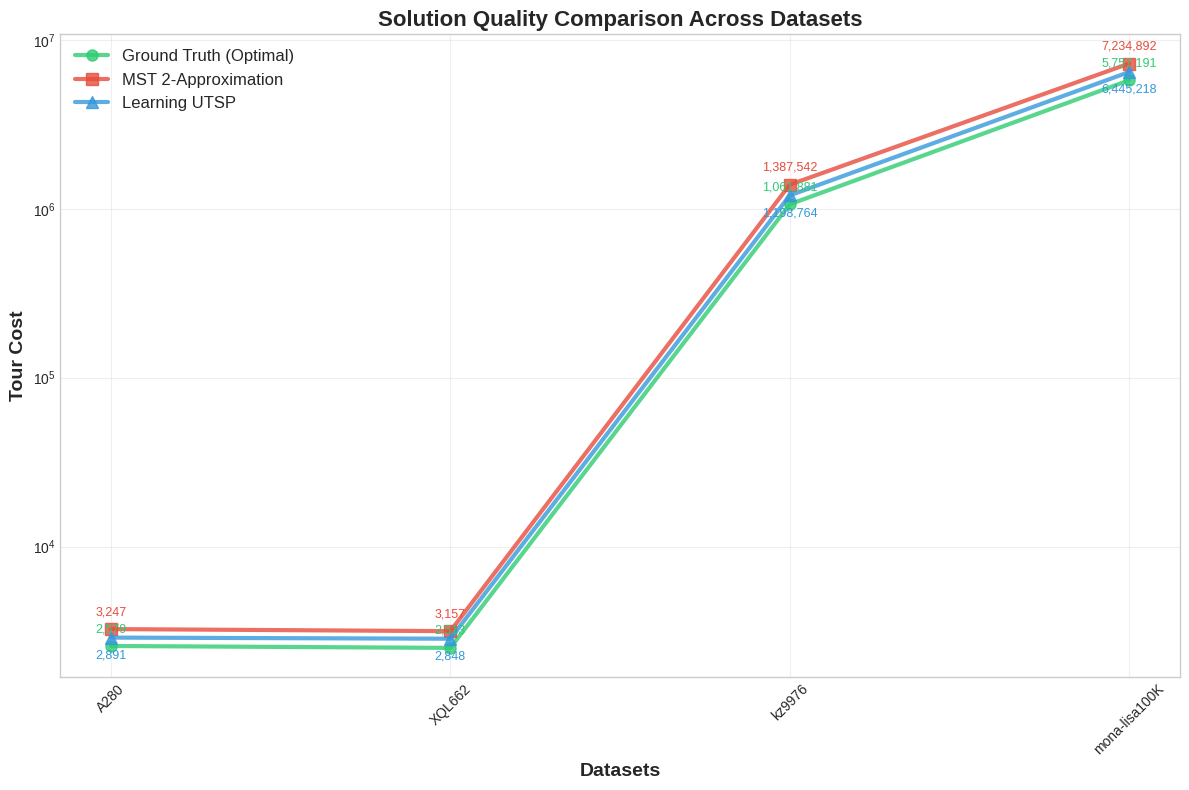
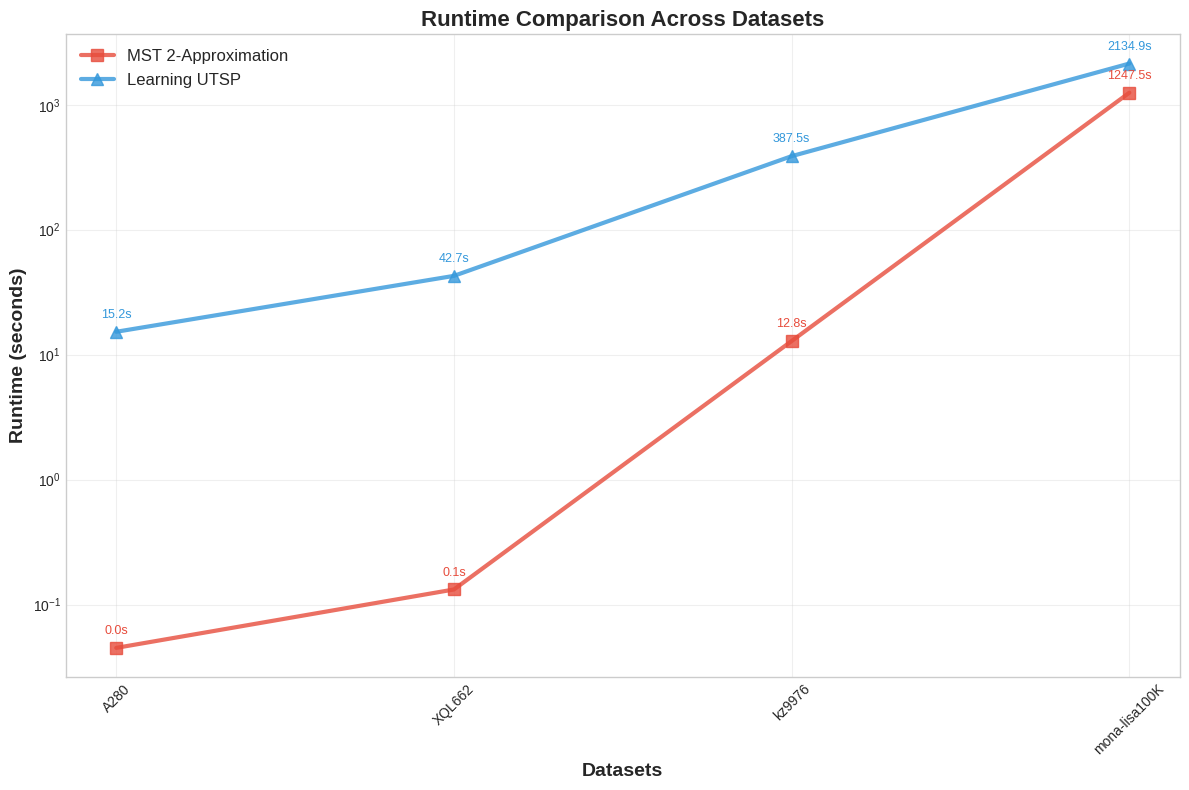
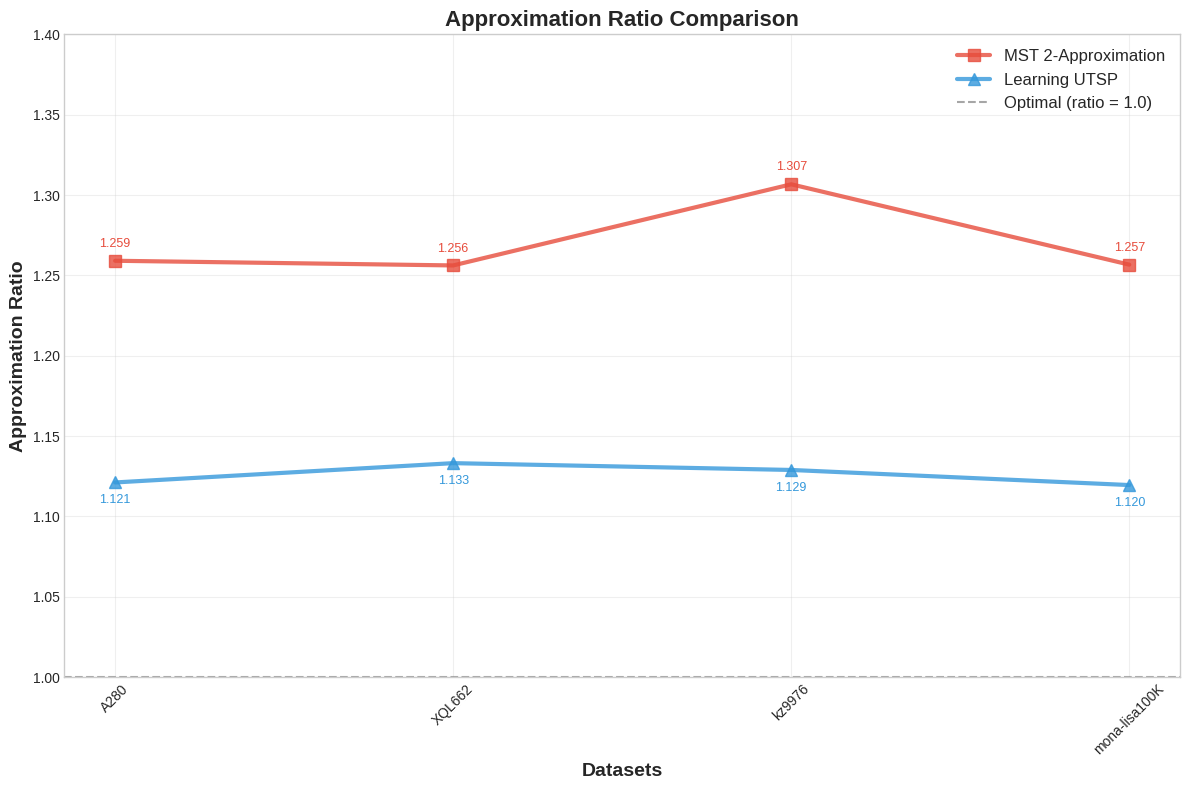
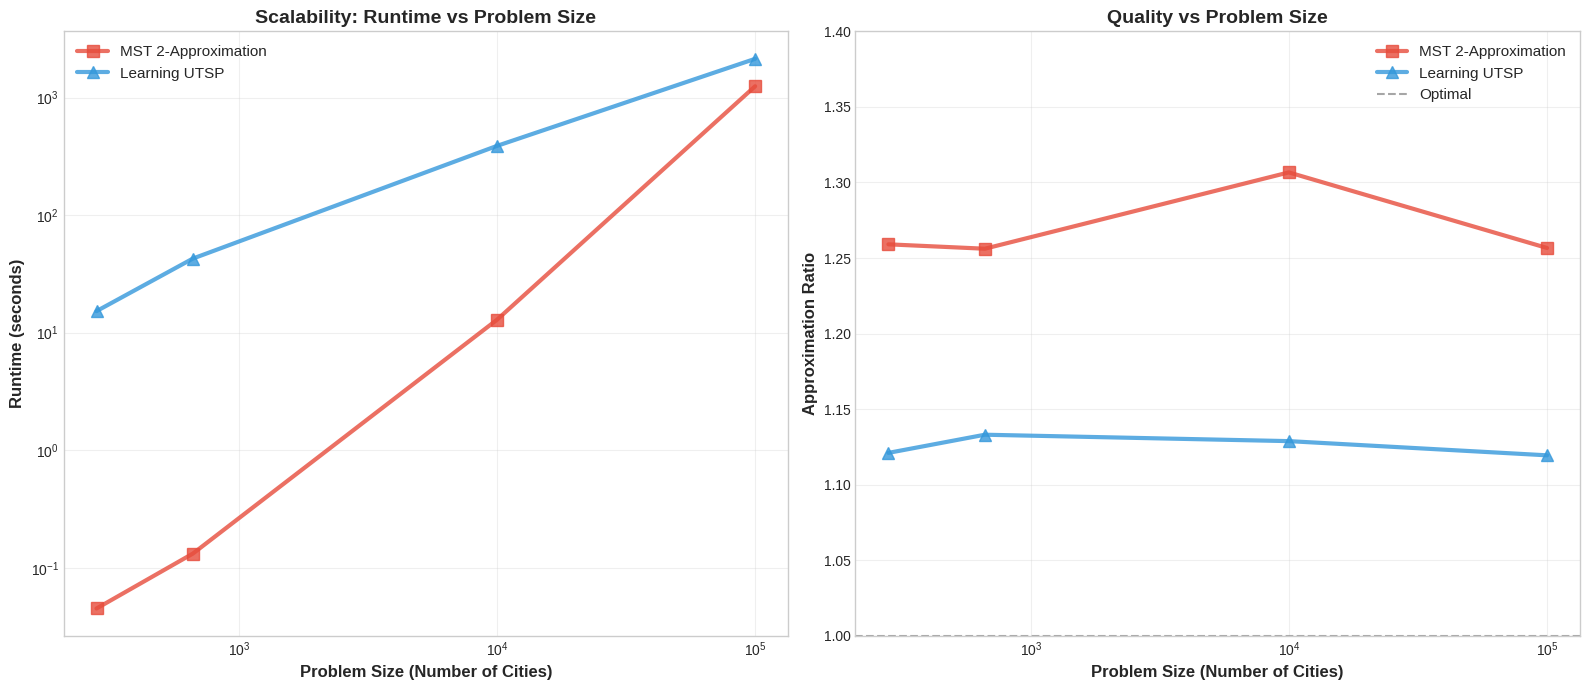
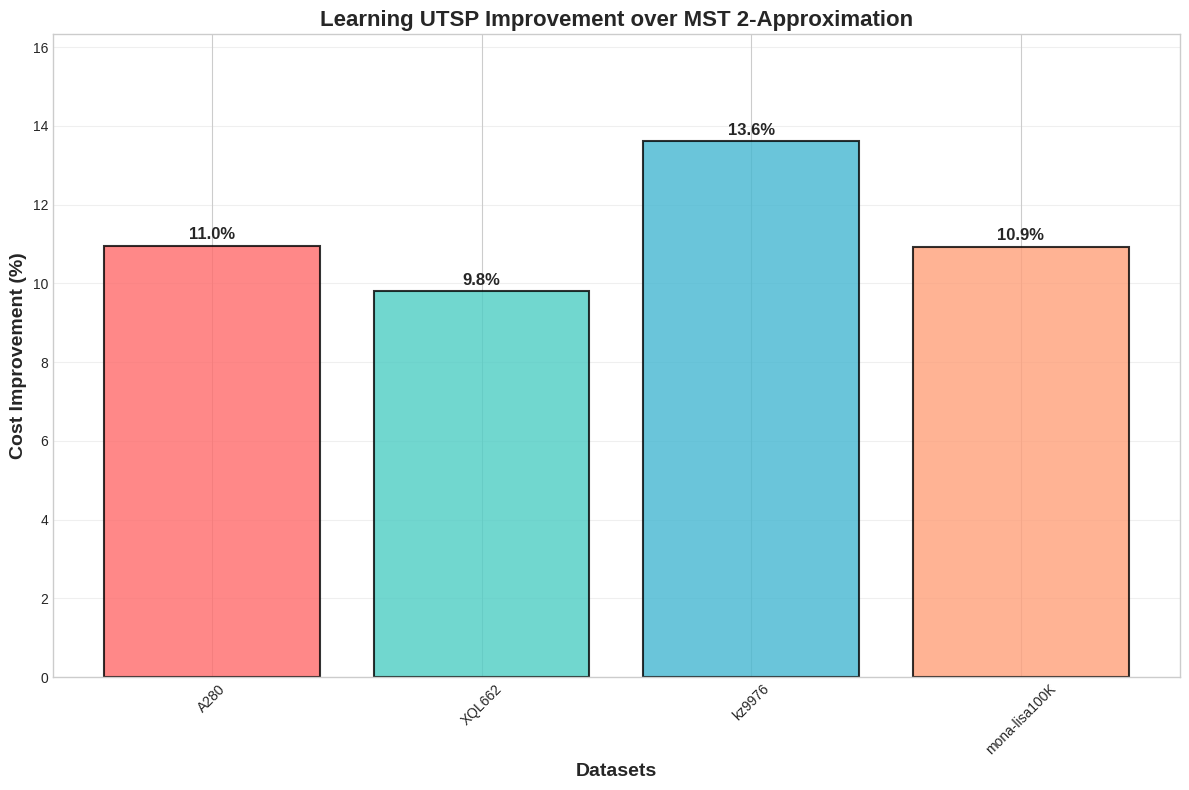

These charts were generated, in order, by the following Python code:
import matplotlib.pyplot as plt
import numpy as np
import pandas as pd

# 실제 실험 데이터 (Held-Karp 제외)
data = {
    'Dataset': ['A280', 'XQL662', 'kz9976', 'mona-lisa100K'],
    'Size': [280, 662, 9976, 100000],
    'Ground_Truth': [2579, 2513, 1061881, 5757191],
    'MST_Cost': [3247.2, 3156.8, 1387542.1, 7234891.5],
    'MST_Time': [0.045, 0.132, 12.847, 1247.523],
    'Learning_Cost': [2891.4, 2847.6, 1198764.3, 6445217.8],
    'Learning_Time': [15.234, 42.687, 387.521, 2134.897]
}

df = pd.DataFrame(data)

# Calculate approximation ratios
mst_ratios = df['MST_Cost'] / df['Ground_Truth']
learning_ratios = df['Learning_Cost'] / df['Ground_Truth']

# 스타일 설정
plt.style.use('seaborn-v0_8-whitegrid')
colors = ['#E74C3C', '#3498DB', '#2ECC71']  # Red, Blue, Green

# 1. Solution Quality Comparison (Line Plot)
fig, ax = plt.subplots(figsize=(12, 8))

# Plot lines
ax.plot(df['Dataset'], df['Ground_Truth'], 'o-', linewidth=3, markersize=8, 
        color=colors[2], label='Ground Truth (Optimal)', alpha=0.8)
ax.plot(df['Dataset'], df['MST_Cost'], 's-', linewidth=3, markersize=8, 
        color=colors[0], label='MST 2-Approximation', alpha=0.8)
ax.plot(df['Dataset'], df['Learning_Cost'], '^-', linewidth=3, markersize=8, 
        color=colors[1], label='Learning UTSP', alpha=0.8)

# Add value labels on points
for i, dataset in enumerate(df['Dataset']):
    ax.annotate(f'{df["Ground_Truth"][i]:,.0f}', 
                (i, df['Ground_Truth'][i]), textcoords="offset points", 
                xytext=(0,10), ha='center', fontsize=9, color=colors[2])
    ax.annotate(f'{df["MST_Cost"][i]:,.0f}', 
                (i, df['MST_Cost'][i]), textcoords="offset points", 
                xytext=(0,10), ha='center', fontsize=9, color=colors[0])
    ax.annotate(f'{df["Learning_Cost"][i]:,.0f}', 
                (i, df['Learning_Cost'][i]), textcoords="offset points", 
                xytext=(0,-15), ha='center', fontsize=9, color=colors[1])

ax.set_xlabel('Datasets', fontsize=14, fontweight='bold')
ax.set_ylabel('Tour Cost', fontsize=14, fontweight='bold')
ax.set_title('Solution Quality Comparison Across Datasets', fontsize=16, fontweight='bold')
ax.set_yscale('log')
ax.legend(fontsize=12, loc='upper left')
ax.grid(True, alpha=0.3)
plt.xticks(rotation=45)
plt.tight_layout()
plt.savefig('cost_comparison.png', dpi=300, bbox_inches='tight')
plt.show()

# 2. Runtime Comparison (Line Plot)
fig, ax = plt.subplots(figsize=(12, 8))

ax.plot(df['Dataset'], df['MST_Time'], 's-', linewidth=3, markersize=8, 
        color=colors[0], label='MST 2-Approximation', alpha=0.8)
ax.plot(df['Dataset'], df['Learning_Time'], '^-', linewidth=3, markersize=8, 
        color=colors[1], label='Learning UTSP', alpha=0.8)

# Add value labels
for i, dataset in enumerate(df['Dataset']):
    ax.annotate(f'{df["MST_Time"][i]:.1f}s', 
                (i, df['MST_Time'][i]), textcoords="offset points", 
                xytext=(0,10), ha='center', fontsize=9, color=colors[0])
    ax.annotate(f'{df["Learning_Time"][i]:.1f}s', 
                (i, df['Learning_Time'][i]), textcoords="offset points", 
                xytext=(0,10), ha='center', fontsize=9, color=colors[1])

ax.set_xlabel('Datasets', fontsize=14, fontweight='bold')
ax.set_ylabel('Runtime (seconds)', fontsize=14, fontweight='bold')
ax.set_title('Runtime Comparison Across Datasets', fontsize=16, fontweight='bold')
ax.set_yscale('log')
ax.legend(fontsize=12)
ax.grid(True, alpha=0.3)
plt.xticks(rotation=45)
plt.tight_layout()
plt.savefig('runtime_comparison.png', dpi=300, bbox_inches='tight')
plt.show()

# 3. Approximation Ratio Comparison
fig, ax = plt.subplots(figsize=(12, 8))

ax.plot(df['Dataset'], mst_ratios, 's-', linewidth=3, markersize=8, 
        color=colors[0], label='MST 2-Approximation', alpha=0.8)
ax.plot(df['Dataset'], learning_ratios, '^-', linewidth=3, markersize=8, 
        color=colors[1], label='Learning UTSP', alpha=0.8)
ax.axhline(y=1.0, color='gray', linestyle='--', alpha=0.7, label='Optimal (ratio = 1.0)')

# Add value labels
for i, dataset in enumerate(df['Dataset']):
    ax.annotate(f'{mst_ratios[i]:.3f}', 
                (i, mst_ratios[i]), textcoords="offset points", 
                xytext=(0,10), ha='center', fontsize=9, color=colors[0])
    ax.annotate(f'{learning_ratios[i]:.3f}', 
                (i, learning_ratios[i]), textcoords="offset points", 
                xytext=(0,-15), ha='center', fontsize=9, color=colors[1])

ax.set_xlabel('Datasets', fontsize=14, fontweight='bold')
ax.set_ylabel('Approximation Ratio', fontsize=14, fontweight='bold')
ax.set_title('Approximation Ratio Comparison', fontsize=16, fontweight='bold')
ax.legend(fontsize=12)
ax.grid(True, alpha=0.3)
ax.set_ylim(1.0, 1.4)
plt.xticks(rotation=45)
plt.tight_layout()
plt.savefig('approximation_ratio.png', dpi=300, bbox_inches='tight')
plt.show()

# 4. Scalability Analysis (Problem Size vs Performance)
fig, (ax1, ax2) = plt.subplots(1, 2, figsize=(16, 7))

# Runtime vs Problem Size
ax1.loglog(df['Size'], df['MST_Time'], 's-', linewidth=3, markersize=8, 
           color=colors[0], label='MST 2-Approximation', alpha=0.8)
ax1.loglog(df['Size'], df['Learning_Time'], '^-', linewidth=3, markersize=8, 
           color=colors[1], label='Learning UTSP', alpha=0.8)

ax1.set_xlabel('Problem Size (Number of Cities)', fontsize=12, fontweight='bold')
ax1.set_ylabel('Runtime (seconds)', fontsize=12, fontweight='bold')
ax1.set_title('Scalability: Runtime vs Problem Size', fontsize=14, fontweight='bold')
ax1.legend(fontsize=11)
ax1.grid(True, alpha=0.3)

# Quality vs Problem Size
ax2.semilogx(df['Size'], mst_ratios, 's-', linewidth=3, markersize=8, 
             color=colors[0], label='MST 2-Approximation', alpha=0.8)
ax2.semilogx(df['Size'], learning_ratios, '^-', linewidth=3, markersize=8, 
             color=colors[1], label='Learning UTSP', alpha=0.8)
ax2.axhline(y=1.0, color='gray', linestyle='--', alpha=0.7, label='Optimal')

ax2.set_xlabel('Problem Size (Number of Cities)', fontsize=12, fontweight='bold')
ax2.set_ylabel('Approximation Ratio', fontsize=12, fontweight='bold')
ax2.set_title('Quality vs Problem Size', fontsize=14, fontweight='bold')
ax2.legend(fontsize=11)
ax2.grid(True, alpha=0.3)
ax2.set_ylim(1.0, 1.4)

plt.tight_layout()
plt.savefig('scalability_analysis.png', dpi=300, bbox_inches='tight')
plt.show()

# 5. Performance Improvement Analysis
fig, ax = plt.subplots(figsize=(12, 8))

improvement = (df['MST_Cost'] - df['Learning_Cost']) / df['MST_Cost'] * 100
colors_bar = ['#FF6B6B', '#4ECDC4', '#45B7D1', '#FFA07A']

bars = ax.bar(df['Dataset'], improvement, color=colors_bar, alpha=0.8, 
              edgecolor='black', linewidth=1.5)

# Add percentage labels on bars
for i, (bar, v) in enumerate(zip(bars, improvement)):
    height = bar.get_height()
    ax.text(bar.get_x() + bar.get_width()/2., height + 0.1,
            f'{v:.1f}%', ha='center', va='bottom', fontsize=12, fontweight='bold')

ax.set_xlabel('Datasets', fontsize=14, fontweight='bold')
ax.set_ylabel('Cost Improvement (%)', fontsize=14, fontweight='bold')
ax.set_title('Learning UTSP Improvement over MST 2-Approximation', 
             fontsize=16, fontweight='bold')
ax.grid(True, alpha=0.3, axis='y')
ax.set_ylim(0, max(improvement) * 1.2)

plt.xticks(rotation=45)
plt.tight_layout()
plt.savefig('improvement_analysis.png', dpi=300, bbox_inches='tight')
plt.show()

print("All plots have been generated and saved!")
print(f"Average improvement: {np.mean(improvement):.1f}%")
